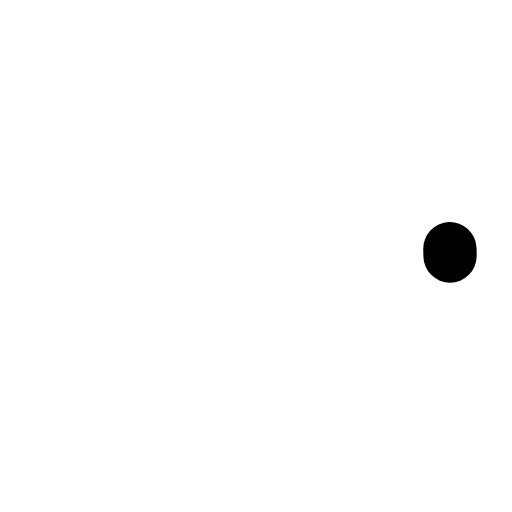
t = 0.00 s
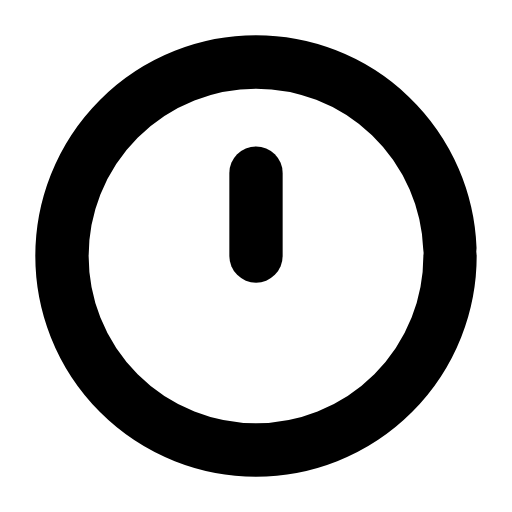
t = 0.31 s
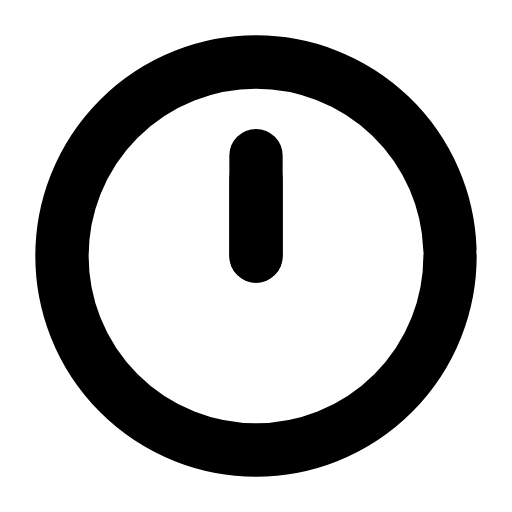
t = 0.61 s
t = 0.93 s: frame unchanged from t = 0.61 s, image omitted
t = 1.27 s: frame unchanged from t = 0.61 s, image omitted
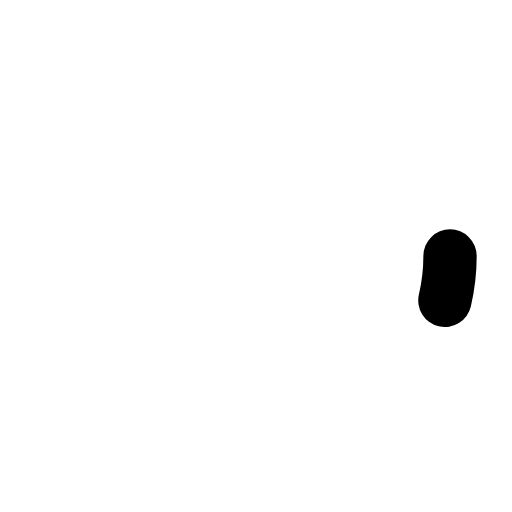
t = 1.58 s

The animated SVG that drew these frames (rendered in a browser with its animation timeline set to each time). Animation: 3 SMIL elements (animate=3); one cycle of 1.90 s, repeats indefinitely.

<svg xmlns="http://www.w3.org/2000/svg" width="24" height="24" viewBox="0 0 24 24" fill="none"><g transform="translate(-0.84 -0.84) scale(1.07)"><circle stroke="currentColor" stroke-width="2.336" stroke-linecap="round" stroke-linejoin="round" fill="none" cx="12" cy="12" r="8.5" pathLength="1" stroke-dasharray="1"><animate attributeName="stroke-dashoffset" values="1;1;0;0;0;0;1;1;1" keyTimes="0;0;0.189;0.45;0.6;0.774;0.9;0.9;1" dur="1.9s" repeatCount="indefinite" calcMode="spline" keySplines="0.16 1 0.3 1;0.16 1 0.3 1;0.16 1 0.3 1;0.16 1 0.3 1;0.16 1 0.3 1;0.16 1 0.3 1;0.16 1 0.3 1;0.16 1 0.3 1"/></circle><path stroke="currentColor" stroke-width="2.336" stroke-linecap="round" stroke-linejoin="round" fill="none" d="M12 12L12 7.6" pathLength="1" stroke-dasharray="1"><animate attributeName="stroke-dashoffset" values="1;1;0;0;0;0;1;1;1" keyTimes="0;0.135;0.2475;0.45;0.6;0.735;0.81;0.9;1" dur="1.9s" repeatCount="indefinite" calcMode="spline" keySplines="0.16 1 0.3 1;0.16 1 0.3 1;0.16 1 0.3 1;0.16 1 0.3 1;0.16 1 0.3 1;0.16 1 0.3 1;0.16 1 0.3 1;0.16 1 0.3 1"/></path><path stroke="currentColor" stroke-width="2.336" stroke-linecap="round" stroke-linejoin="round" fill="none" d="M12 12L12 8.6" pathLength="1" stroke-dasharray="1"><animate attributeName="stroke-dashoffset" values="1;1;0;0;0;0;1;1;1" keyTimes="0;0.2025;0.315;0.45;0.6;0.69;0.765;0.9;1" dur="1.9s" repeatCount="indefinite" calcMode="spline" keySplines="0.16 1 0.3 1;0.16 1 0.3 1;0.16 1 0.3 1;0.16 1 0.3 1;0.16 1 0.3 1;0.16 1 0.3 1;0.16 1 0.3 1;0.16 1 0.3 1"/></path></g></svg>
